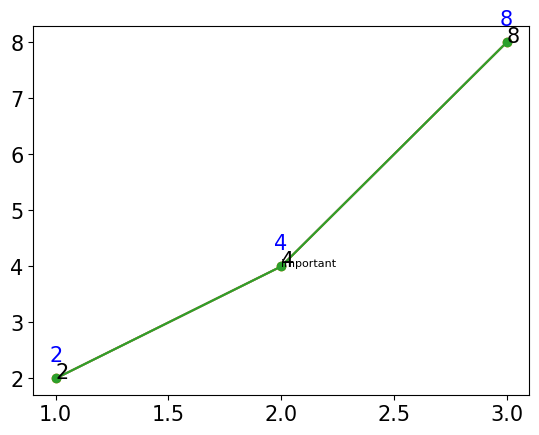

Reproduce this figure in Python. (Note: this script raises an exception after producing the figure.)
#note30_adding_text.py
#prepare libraries and settings

import matplotlib.pyplot as plt
import matplotlib
matplotlib.rcParams['font.family']='Batang'
matplotlib.rcParams['font.size']=15
matplotlib.rcParams['axes.unicode_minus']=False

x=[1,2,3]
y=[2,4,8]


########## 1. ADD TEXT (SYNTAX)
#syntax: plt.text(x,y,s) where x, y = float values, position to place the text and s is string
plt.plot(x,y)
plt.text(2,4,'important', fontsize=8)   #result: text will appear in the place of x=2, y=4 with fontsize 8


########## 2. ENUMERATE
#1) scneario: I want to add text right next to the marker (where x value and y value meets)
plt.plot(x,y,marker='o')
for idx, txt in enumerate(y):
    plt.text(x[idx], y[idx], txt)       #result: 2,4,8 will apear right next to marker
  
#2) because text is not very visible (as it is covered by marker and line), let's move the text
plt.plot(x,y,marker='o')
for idx, txt in enumerate(y):
    plt.text(x[idx], y[idx]+0.3, txt, ha='center', color='blue')    #ha: horizontal alignment

#3) how looping in enumerate() works:
grocery = ['bread', 'milk', 'butter']
#3-1)
for item in enumerate(grocery):
    print(item)                          #result: (0, 'bread') (1, 'milk') (2, 'butter')         
#3-2)
for count, item in enumearte(grocery):
    print(count, item)                    #result: 1 bread  1 milk  2 butter
#3-3)
for count, item in enumerate(grocery,100):
    print(count, item)                    #result: 100 bread  101 mil   102 butter
    
    
# ref:https://www.programiz.com/python-programming/methods/built-in/enumerate

  
